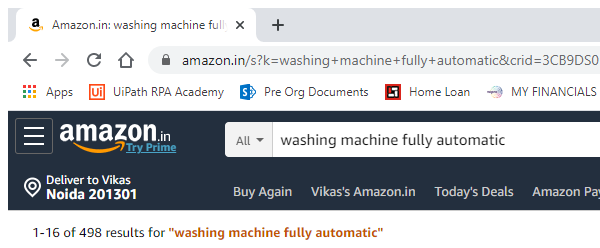
Task: Scraps Product details from eCommerce site and email back
Workflow: CloseBrowser

Step 1: Attach Browser 'chrome.exe Amazon.in:' in window 'Amazon.in: *' (chrome.exe)
